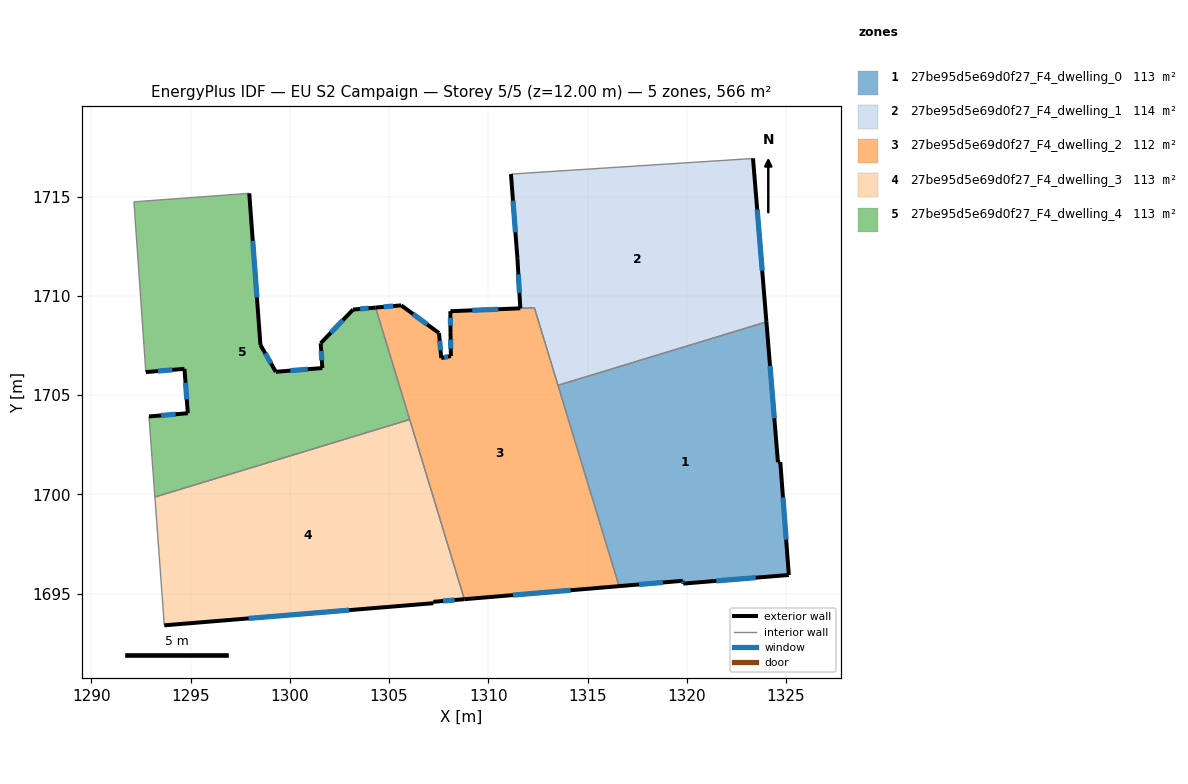
=== STOREY PLAN SPEC (per zone: floor XY polygon, exterior-wall plan segments, windows/doors) ===
zone 1: 27be95d5e69d0f27_F4_dwelling_0  (113.1 m²)
  floor: (1324.02, 1708.69) (1324.60, 1701.62) (1324.71, 1701.63) (1325.14, 1695.94) (1319.82, 1695.50) (1319.80, 1695.64) (1316.59, 1695.37) (1313.51, 1705.50)
  exterior wall: (1324.60, 1701.62) – (1324.02, 1708.69)  [7.1 m]
    window: (1324.41, 1703.83) – (1324.20, 1706.47)  [3.0 m²]
  exterior wall: (1324.71, 1701.63) – (1324.60, 1701.62)  [0.1 m]
  exterior wall: (1325.14, 1695.94) – (1324.71, 1701.63)  [5.7 m]
    window: (1325.01, 1697.72) – (1324.85, 1699.84)  [2.4 m²]
  exterior wall: (1319.82, 1695.50) – (1325.14, 1695.94)  [5.3 m]
    window: (1321.49, 1695.64) – (1323.48, 1695.80)  [2.2 m²]
  exterior wall: (1319.80, 1695.64) – (1319.82, 1695.50)  [0.1 m]
    window: (1319.81, 1695.60) – (1319.82, 1695.55)  [0.1 m²]
  exterior wall: (1316.59, 1695.37) – (1319.80, 1695.64)  [3.2 m]
    window: (1317.60, 1695.46) – (1318.79, 1695.56)  [1.3 m²]
  interior walls: 2
zone 2: 27be95d5e69d0f27_F4_dwelling_1  (114.2 m²)
  floor: (1323.34, 1716.93) (1324.02, 1708.69) (1313.51, 1705.50) (1312.32, 1709.40) (1311.61, 1709.38) (1311.47, 1711.87) (1311.14, 1716.14) (1323.27, 1716.92)
  exterior wall: (1311.14, 1716.14) – (1311.47, 1711.87)  [4.3 m]
    window: (1311.24, 1714.80) – (1311.37, 1713.21)  [1.8 m²]
  exterior wall: (1324.02, 1708.69) – (1323.34, 1716.93)  [8.3 m]
    window: (1323.80, 1711.28) – (1323.55, 1714.35)  [3.5 m²]
  exterior wall: (1311.47, 1711.87) – (1311.61, 1709.38)  [2.5 m]
    window: (1311.51, 1711.09) – (1311.57, 1710.16)  [1.0 m²]
  interior walls: 5
zone 3: 27be95d5e69d0f27_F4_dwelling_2  (112.1 m²)
  floor: (1312.32, 1709.40) (1316.59, 1695.37) (1308.79, 1694.72) (1304.32, 1709.41) (1305.61, 1709.53) (1307.52, 1708.13) (1307.63, 1706.87) (1308.11, 1706.97) (1308.09, 1708.18) (1308.09, 1709.23)
  exterior wall: (1308.11, 1706.97) – (1307.63, 1706.87)  [0.5 m]
    window: (1307.96, 1706.94) – (1307.78, 1706.90)  [0.2 m²]
  exterior wall: (1308.09, 1708.18) – (1308.11, 1706.97)  [1.2 m]
    window: (1308.10, 1707.80) – (1308.11, 1707.35)  [0.5 m²]
  exterior wall: (1308.09, 1709.23) – (1308.09, 1708.18)  [1.1 m]
    window: (1308.09, 1708.90) – (1308.09, 1708.51)  [0.4 m²]
  exterior wall: (1311.61, 1709.38) – (1308.09, 1709.23)  [3.5 m]
    window: (1310.50, 1709.33) – (1309.19, 1709.27)  [1.5 m²]
  exterior wall: (1308.79, 1694.72) – (1316.59, 1695.37)  [7.8 m]
    window: (1311.24, 1694.92) – (1314.15, 1695.17)  [3.3 m²]
  exterior wall: (1305.61, 1709.53) – (1304.32, 1709.41)  [1.3 m]
    window: (1305.21, 1709.49) – (1304.73, 1709.45)  [0.5 m²]
  exterior wall: (1307.52, 1708.13) – (1305.61, 1709.53)  [2.4 m]
    window: (1306.92, 1708.57) – (1306.21, 1709.09)  [1.0 m²]
  exterior wall: (1307.63, 1706.87) – (1307.52, 1708.13)  [1.3 m]
    window: (1307.59, 1707.26) – (1307.55, 1707.73)  [0.5 m²]
  interior walls: 5
zone 4: 27be95d5e69d0f27_F4_dwelling_3  (113.1 m²)
  floor: (1306.04, 1703.77) (1308.79, 1694.72) (1307.23, 1694.58) (1307.23, 1694.51) (1293.67, 1693.40) (1293.20, 1699.87)
  exterior wall: (1307.23, 1694.51) – (1307.23, 1694.58)  [0.1 m]
  exterior wall: (1293.67, 1693.40) – (1307.23, 1694.51)  [13.6 m]
    window: (1297.92, 1693.75) – (1302.98, 1694.17)  [5.7 m²]
  exterior wall: (1307.23, 1694.58) – (1308.79, 1694.72)  [1.6 m]
    window: (1307.72, 1694.63) – (1308.30, 1694.68)  [0.7 m²]
  interior walls: 3
zone 5: 27be95d5e69d0f27_F4_dwelling_4  (113.1 m²)
  floor: (1304.32, 1709.41) (1306.04, 1703.77) (1293.20, 1699.87) (1292.90, 1703.92) (1294.86, 1704.09) (1294.69, 1706.33) (1292.74, 1706.16) (1292.14, 1714.74) (1297.95, 1715.17) (1298.52, 1707.53) (1299.29, 1706.18) (1301.64, 1706.37) (1301.55, 1707.62) (1303.19, 1709.31)
  exterior wall: (1292.74, 1706.16) – (1294.69, 1706.33)  [2.0 m]
    window: (1293.35, 1706.21) – (1294.08, 1706.27)  [0.8 m²]
  exterior wall: (1298.52, 1707.53) – (1297.95, 1715.17)  [7.7 m]
    window: (1298.34, 1709.93) – (1298.13, 1712.78)  [3.2 m²]
  exterior wall: (1299.29, 1706.18) – (1298.52, 1707.53)  [1.6 m]
    window: (1299.05, 1706.60) – (1298.76, 1707.11)  [0.7 m²]
  exterior wall: (1301.64, 1706.37) – (1299.29, 1706.18)  [2.4 m]
    window: (1300.90, 1706.31) – (1300.03, 1706.24)  [1.0 m²]
  exterior wall: (1301.55, 1707.62) – (1301.64, 1706.37)  [1.3 m]
    window: (1301.58, 1707.22) – (1301.61, 1706.76)  [0.5 m²]
  exterior wall: (1303.19, 1709.31) – (1301.55, 1707.62)  [2.4 m]
    window: (1302.67, 1708.78) – (1302.07, 1708.15)  [1.0 m²]
  exterior wall: (1304.32, 1709.41) – (1303.19, 1709.31)  [1.1 m]
    window: (1303.96, 1709.38) – (1303.54, 1709.34)  [0.5 m²]
  exterior wall: (1294.86, 1704.09) – (1292.90, 1703.92)  [2.0 m]
    window: (1294.24, 1704.04) – (1293.51, 1703.98)  [0.8 m²]
  exterior wall: (1294.69, 1706.33) – (1294.86, 1704.09)  [2.2 m]
    window: (1294.74, 1705.62) – (1294.80, 1704.79)  [0.9 m²]
  interior walls: 5

=== DERIVED (storey summary) ===
Building: EU S2 Campaign
Storey: 5 of 5  (floor level z = 12.00 m)
Storey gross floor area: 565.7 m²
Zones on this storey: 5
  - 27be95d5e69d0f27_F4_dwelling_0: floor 113.1 m²; exterior wall 21.6 m (64.9 m²); 5 window(s) 9.0 m²; WWR 13.8%
  - 27be95d5e69d0f27_F4_dwelling_1: floor 114.2 m²; exterior wall 15.0 m (45.1 m²); 3 window(s) 6.3 m²; WWR 13.9%
  - 27be95d5e69d0f27_F4_dwelling_2: floor 112.1 m²; exterior wall 19.0 m (57.1 m²); 8 window(s) 7.9 m²; WWR 13.9%
  - 27be95d5e69d0f27_F4_dwelling_3: floor 113.1 m²; exterior wall 15.2 m (45.7 m²); 2 window(s) 6.3 m²; WWR 13.9%
  - 27be95d5e69d0f27_F4_dwelling_4: floor 113.1 m²; exterior wall 22.5 m (67.4 m²); 9 window(s) 9.4 m²; WWR 13.9%
Zone adjacency (shared interzone walls):
  - 27be95d5e69d0f27_F4_dwelling_0 ↔ 27be95d5e69d0f27_F4_dwelling_1
  - 27be95d5e69d0f27_F4_dwelling_0 ↔ 27be95d5e69d0f27_F4_dwelling_2
  - 27be95d5e69d0f27_F4_dwelling_1 ↔ 27be95d5e69d0f27_F4_dwelling_2
  - 27be95d5e69d0f27_F4_dwelling_2 ↔ 27be95d5e69d0f27_F4_dwelling_3
  - 27be95d5e69d0f27_F4_dwelling_2 ↔ 27be95d5e69d0f27_F4_dwelling_4
  - 27be95d5e69d0f27_F4_dwelling_3 ↔ 27be95d5e69d0f27_F4_dwelling_4